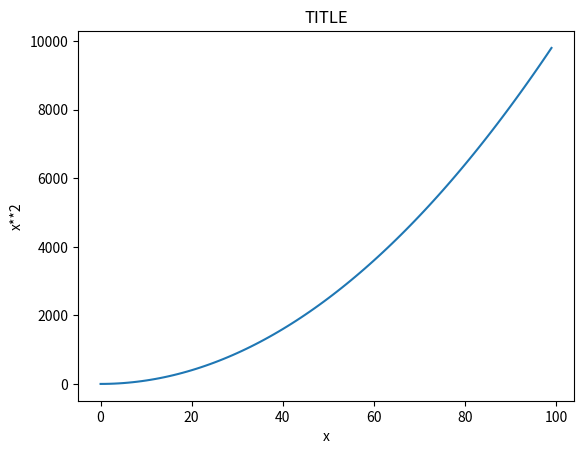
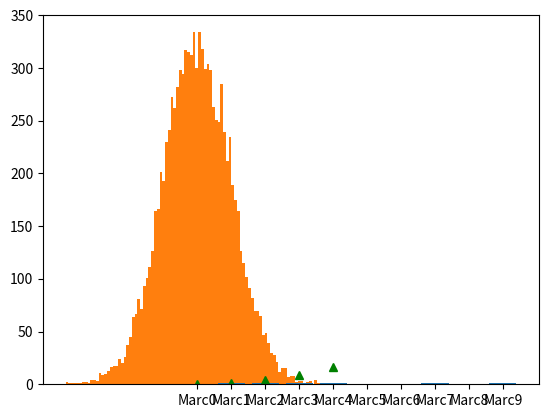

The matplotlib source for these figures, in order: (Note: this script raises an exception after producing the figures.)
#!/usr/bin/env python2
# -*- coding: utf-8 -*-
import matplotlib.pyplot as plt
import random as rdm
import numpy as np

data = [ x**2 for x in range(100)]

plt.plot(data)
plt.xlabel('x')
plt.ylabel('x**2')
plt.title('TITLE')
plt.show()

#five x and y values
plt.figure()
plt.plot(range(5), data[:5], 'g^') # x: 0-99 y: x^2  # g* ,g^
plt.show()

#histograms
data = [rdm.random() for _ in range(50)]
plt.hist(data)
plt.show()

data = np.random.normal(size=10000)
plt.hist(data,100)
plt.show()

#bar charts
x = range(10)
y = [rdm.random() for _ in x]
plt.bar(x,y) #bins and heights
plt.xticks(x,['Marc' + str(z) for z in x])
plt.show()

x1 = range(10)
x2 = range(10)
rdm.shuffle(x1)
rdm.shuffle(x2)
y1 = [rdm.random() for _ in x1]
y2 = [rdm.random() for _ in x2]
A = plt.scatter(x1,y1,color='g')
B = plt.scatter(x2,y2,color='r')
plt.axis([0,100,0,100]) # comment
plt.legend([A,B],['x1','x2'])
plt.show()
